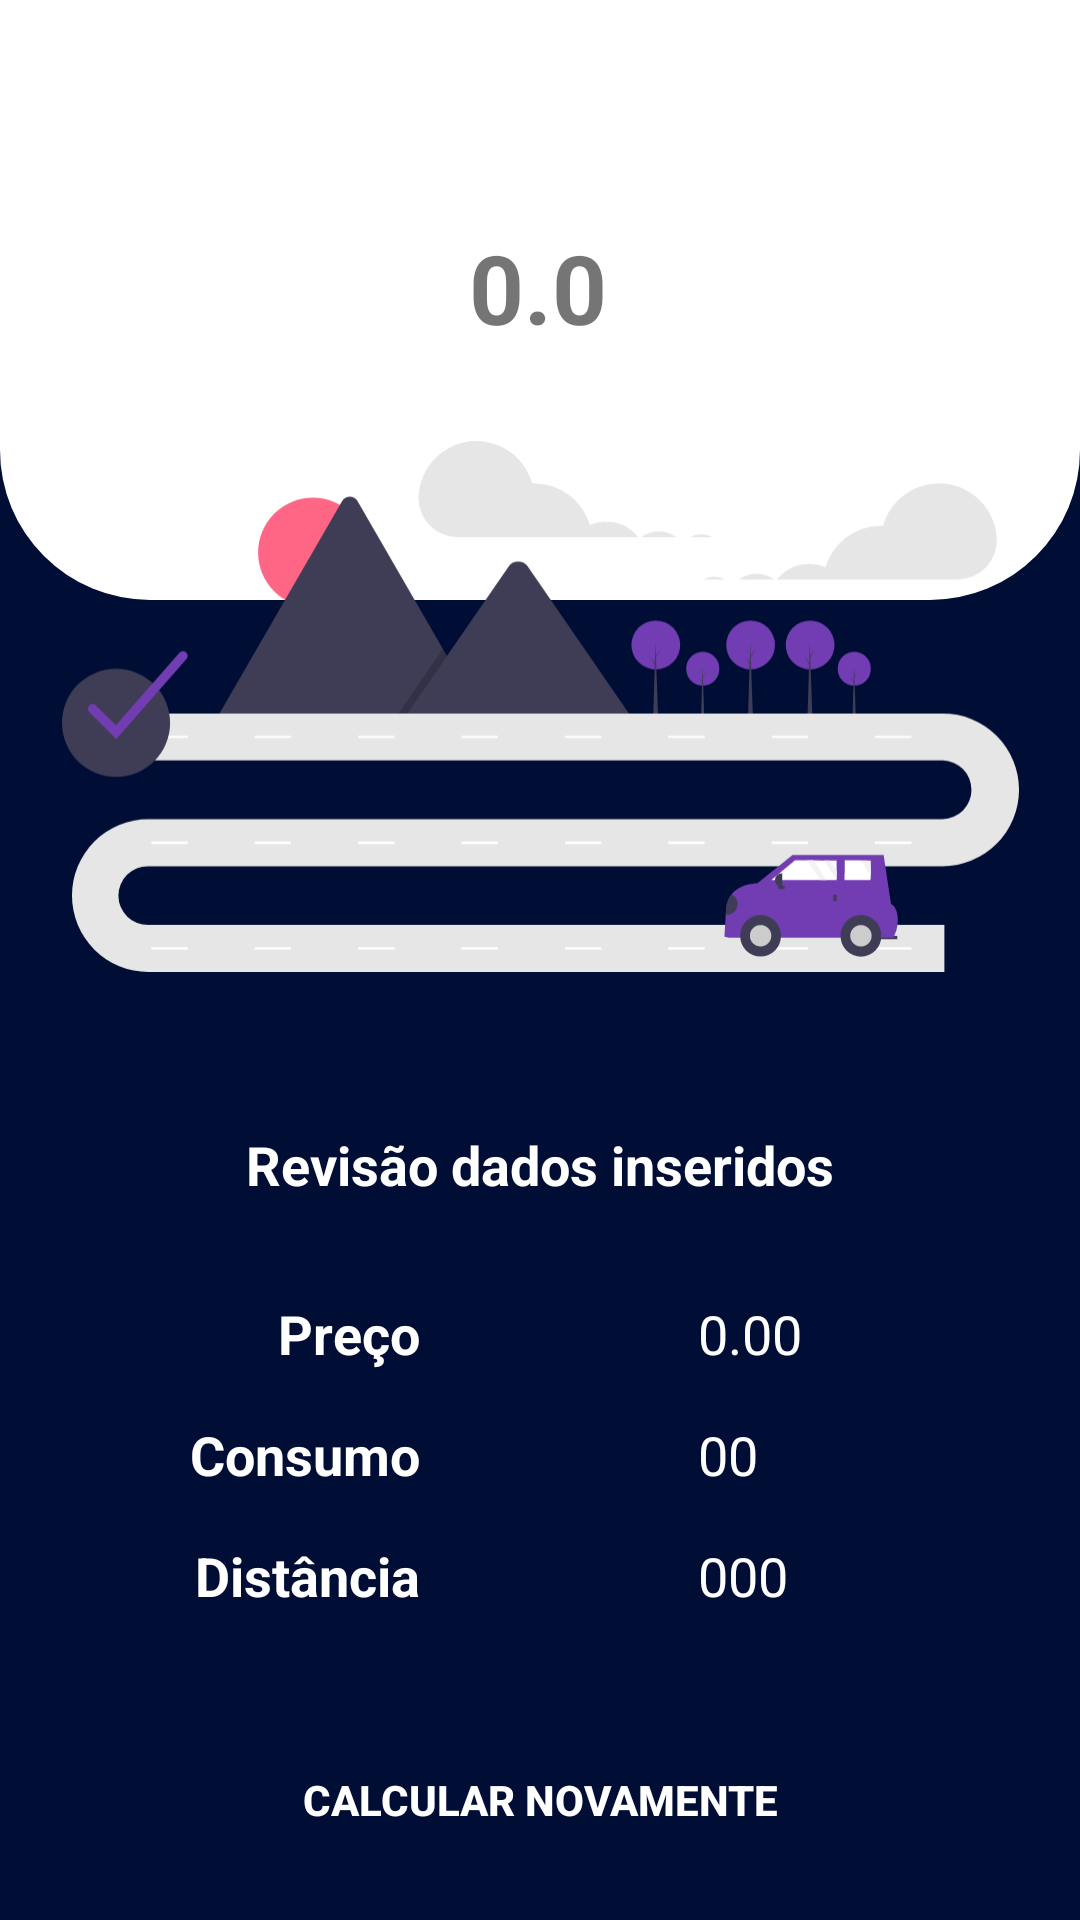

The Android layout XML behind this screen, and the referenced resources:
<!-- AndroidManifest.xml: application theme Theme.FuelCalculatorApp -->
<!-- res/layout/activity_resultado.xml -->
<?xml version="1.0" encoding="utf-8"?>
<androidx.constraintlayout.widget.ConstraintLayout
    xmlns:android="http://schemas.android.com/apk/res/android"
    xmlns:app="http://schemas.android.com/apk/res-auto"
    xmlns:tools="http://schemas.android.com/tools"
    android:id="@+id/main"
    android:background="#000E35"
    android:layout_width="match_parent"
    android:layout_height="match_parent"
    tools:context=".ResultadoActivity">

    <view
        android:id="@+id/llResultadoCabecalho"
        class="android.widget.LinearLayout"
        android:layout_width="0dp"
        android:layout_height="200dp"
        android:background="@drawable/bg_bottom_rounded"
        android:gravity="center"
        app:layout_constraintEnd_toEndOf="parent"
        app:layout_constraintStart_toStartOf="parent"
        app:layout_constraintTop_toTopOf="parent" />

    <TextView
        android:id="@+id/tvPrecoViagem"
        android:layout_width="wrap_content"
        android:layout_height="wrap_content"
        android:layout_marginTop="56dp"
        android:text="0.0"
        android:textSize="32sp"
        android:textStyle="bold"
        app:layout_constraintBottom_toBottomOf="parent"
        app:layout_constraintEnd_toEndOf="parent"
        app:layout_constraintHorizontal_bias="0.498"
        app:layout_constraintStart_toStartOf="parent"
        app:layout_constraintTop_toTopOf="parent"
        app:layout_constraintVertical_bias="0.034" />

    <TextView
        android:id="@+id/tvLabel"
        android:layout_width="wrap_content"
        android:layout_height="wrap_content"
        android:layout_marginTop="176dp"
        android:text="Revisão dados inseridos"
        android:textColor="@color/white"
        android:textSize="18sp"
        android:textStyle="bold"
        app:layout_constraintEnd_toEndOf="parent"
        app:layout_constraintStart_toStartOf="parent"
        app:layout_constraintTop_toBottomOf="@+id/llResultadoCabecalho" />

    <TextView
        android:id="@+id/tvPrecoLabel"
        android:layout_width="wrap_content"
        android:layout_height="wrap_content"
        android:layout_marginTop="32dp"
        android:text="Preço"
        android:textColor="@color/white"
        android:textSize="18sp"
        android:textStyle="bold"
        app:layout_constraintEnd_toStartOf="@+id/tvResultadoPreco"
        app:layout_constraintStart_toStartOf="parent"
        app:layout_constraintTop_toBottomOf="@+id/tvLabel" />

    <TextView
        android:id="@+id/tvResultadoPreco"
        android:layout_width="wrap_content"
        android:layout_height="wrap_content"
        android:layout_marginTop="32dp"
        android:text="0.00"
        android:textColor="@color/white"
        android:textSize="18sp"
        app:layout_constraintEnd_toEndOf="parent"
        app:layout_constraintStart_toEndOf="@+id/tvPrecoLabel"
        app:layout_constraintTop_toBottomOf="@+id/tvLabel" />

    <TextView
        android:id="@+id/tvConsumoLabel"
        android:layout_width="wrap_content"
        android:layout_height="wrap_content"
        android:layout_marginTop="16dp"
        android:text="Consumo"
        android:textColor="@color/white"
        android:textSize="18sp"
        android:textStyle="bold"
        app:layout_constraintEnd_toEndOf="@+id/tvPrecoLabel"
        app:layout_constraintTop_toBottomOf="@+id/tvPrecoLabel" />

    <TextView
        android:id="@+id/tvResultadoConsumo"
        android:layout_width="wrap_content"
        android:layout_height="wrap_content"
        android:layout_marginTop="16dp"
        android:text="00"
        android:textColor="@color/white"
        android:textSize="18sp"
        app:layout_constraintStart_toStartOf="@+id/tvResultadoPreco"
        app:layout_constraintTop_toBottomOf="@+id/tvResultadoPreco" />

    <TextView
        android:id="@+id/tvDistanciaLabel"
        android:layout_width="wrap_content"
        android:layout_height="wrap_content"
        android:layout_marginTop="16dp"
        android:text="Distância"
        android:textColor="@color/white"
        android:textSize="18sp"
        android:textStyle="bold"
        app:layout_constraintEnd_toEndOf="@+id/tvConsumoLabel"
        app:layout_constraintTop_toBottomOf="@+id/tvConsumoLabel" />

    <TextView
        android:id="@+id/tvResultadoDistancia"
        android:layout_width="wrap_content"
        android:layout_height="wrap_content"
        android:layout_marginTop="16dp"
        android:text="000"
        android:textColor="@color/white"
        android:textSize="18sp"
        app:layout_constraintStart_toStartOf="@+id/tvResultadoConsumo"
        app:layout_constraintTop_toBottomOf="@+id/tvResultadoConsumo" />

    <Button
        android:id="@+id/btnResultadoNovo"
        android:layout_width="0dp"
        android:layout_height="wrap_content"
        android:layout_marginStart="8dp"
        android:layout_marginEnd="8dp"
        android:layout_marginBottom="16dp"
        android:background="@drawable/bg_button_rounded"
        android:text="Calcular novamente"
        android:textColor="@color/white"
        android:textStyle="bold"
        app:layout_constraintBottom_toBottomOf="parent"
        app:layout_constraintEnd_toEndOf="parent"
        app:layout_constraintHorizontal_bias="1.0"
        app:layout_constraintStart_toStartOf="parent"
        app:layout_constraintTop_toBottomOf="@+id/tvResultadoDistancia"
        app:layout_constraintVertical_bias="1.0" />

    <ImageView
        android:id="@+id/imageView4"
        android:layout_width="319dp"
        android:layout_height="257dp"
        app:layout_constraintBottom_toTopOf="@+id/tvLabel"
        app:layout_constraintEnd_toEndOf="parent"
        app:layout_constraintStart_toStartOf="parent"
        app:layout_constraintTop_toTopOf="parent"
        app:layout_constraintVertical_bias="0.899"
        app:srcCompat="@drawable/icon_road_resultado" />

    <com.google.android.material.appbar.MaterialToolbar
        android:id="@+id/toolbar_resultado"
        android:layout_width="match_parent"
        android:layout_height="wrap_content"
        android:background="@color/white"
        android:minHeight="?attr/actionBarSize"
        app:title=" "
        app:layout_constraintEnd_toEndOf="parent"
        app:layout_constraintStart_toStartOf="parent"
        app:layout_constraintTop_toTopOf="parent">

    </com.google.android.material.appbar.MaterialToolbar>


</androidx.constraintlayout.widget.ConstraintLayout>
<!-- resources referenced by this layout -->
<resources>
  <color name="white">#FFFFFFFF</color>
  <!-- drawable bg_bottom_rounded (drawable) -->
  <?xml version="1.0" encoding="utf-8"?>
  <shape xmlns:android="http://schemas.android.com/apk/res/android"
      android:shape="rectangle">
  
      <solid android:color="@color/white"/>
  
  
      <corners
          android:topLeftRadius="0dp"
          android:topRightRadius="0dp"
          android:bottomLeftRadius="50dp"
          android:bottomRightRadius="50dp"/>
  
  </shape>
  <!-- drawable icon_road_resultado: vector/xml drawable (drawable, 10008 chars, omitted) -->
  <style name="Theme.FuelCalculatorApp" parent="Theme.MaterialComponents.DayNight.NoActionBar" />
</resources>
